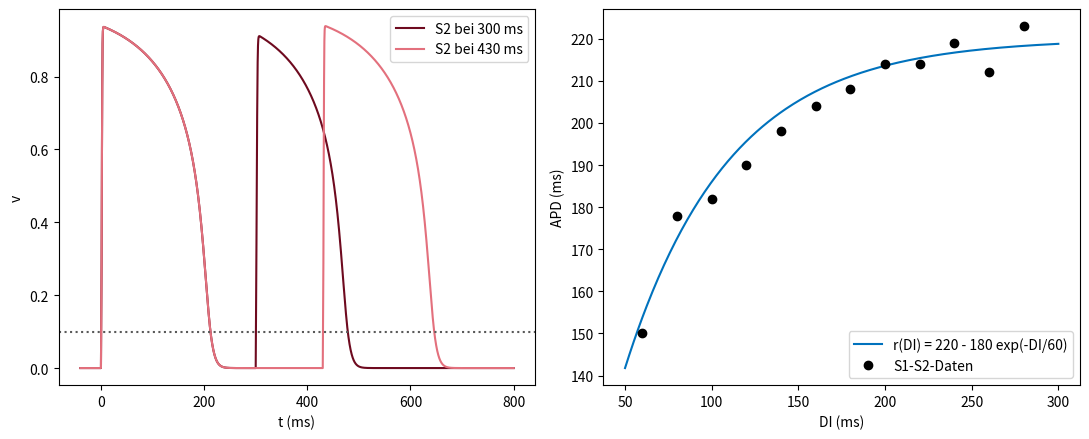

Here is the Python script that generated this plot:
# Abb. 1.39: S1-S2-Protokoll und Restitutionskurve (Buch, Abschnitt 1.6, Gl. 1.48)
# links: nach periodischer Anregung (S1, PCL = 400 ms) folgt ein Reiz S2 nach kürzerem bzw. längerem Abstand
# rechts: gemessene Paare (DI, APD) und Restitutionskurve r(DI) = 220 - 180 exp(-DI/60)
# (c) 2026 Philipp Kügler · Programm zum Buch „Dynamische Systeme in den Lebenswissenschaften“ · MIT-Lizenz (siehe LICENSE)
import numpy as np
import matplotlib.pyplot as plt

tin, tout, topen, tclose, vgate, vref = 0.3, 6.0, 100.0, 115.0, 0.13, 0.1
dt = 0.01

def simuliere(reize, T):
    t = np.arange(0, T, dt); v = np.zeros_like(t); vv, h = 0.0, 1.0
    for i in range(1, len(t)):
        J = 0.2 if any(s <= t[i] < s + 2.0 for s in reize) else 0.0
        dv = h * vv**2 * (1 - vv) / tin - vv / tout + J
        dh = (1 - h) / topen if vv < vgate else -h / tclose
        vv += dt * dv; h += dt * dh; v[i] = vv
    return t, v

fig, axs = plt.subplots(1, 2, figsize=(11, 4.5))
for tS2, farbe in [(300.0, (0.43, 0.04, 0.12)), (430.0, (0.89, 0.44, 0.49))]:
    t, v = simuliere([0, 400, 800, 800 + tS2], 1600)
    m = t >= 760
    axs[0].plot(t[m] - 800, v[m], color=farbe, label=f"S2 bei {tS2:.0f} ms")
    s = np.sign(v - vref); kreuz = t[np.where(np.diff(s) != 0)[0]] - 800
    ende_s1 = kreuz[(kreuz > 50) & (kreuz < tS2)][0]                  # Ende des letzten S1-Aktionspotentials
    ende_s2 = kreuz[kreuz > tS2 + 20][0]                               # Ende des S2-Aktionspotentials
    print(f"S2 bei {tS2:.0f} ms:  DI = {tS2 - ende_s1:.1f} ms,  APD = {ende_s2 - tS2:.1f} ms")
axs[0].axhline(vref, color="0.35", ls=":")
axs[0].set_xlabel("t (ms)"); axs[0].set_ylabel("v"); axs[0].legend()

r = lambda DI: 220 - 180 * np.exp(-DI / 60)
daten = np.array([[60, 150], [80, 178], [100, 182], [120, 190], [140, 198], [160, 204], [180, 208],
                  [200, 214], [220, 214], [240, 219], [260, 212], [280, 223]])          # (DI, APD) in ms
DI = np.linspace(50, 300, 300)
axs[1].plot(DI, r(DI), color=(0, 0.447, 0.741), label="r(DI) = 220 - 180 exp(-DI/60)")
axs[1].plot(daten[:, 0], daten[:, 1], "ko", label="S1-S2-Daten")
axs[1].set_xlabel("DI (ms)"); axs[1].set_ylabel("APD (ms)"); axs[1].legend(loc="lower right")
plt.tight_layout()
plt.show()
